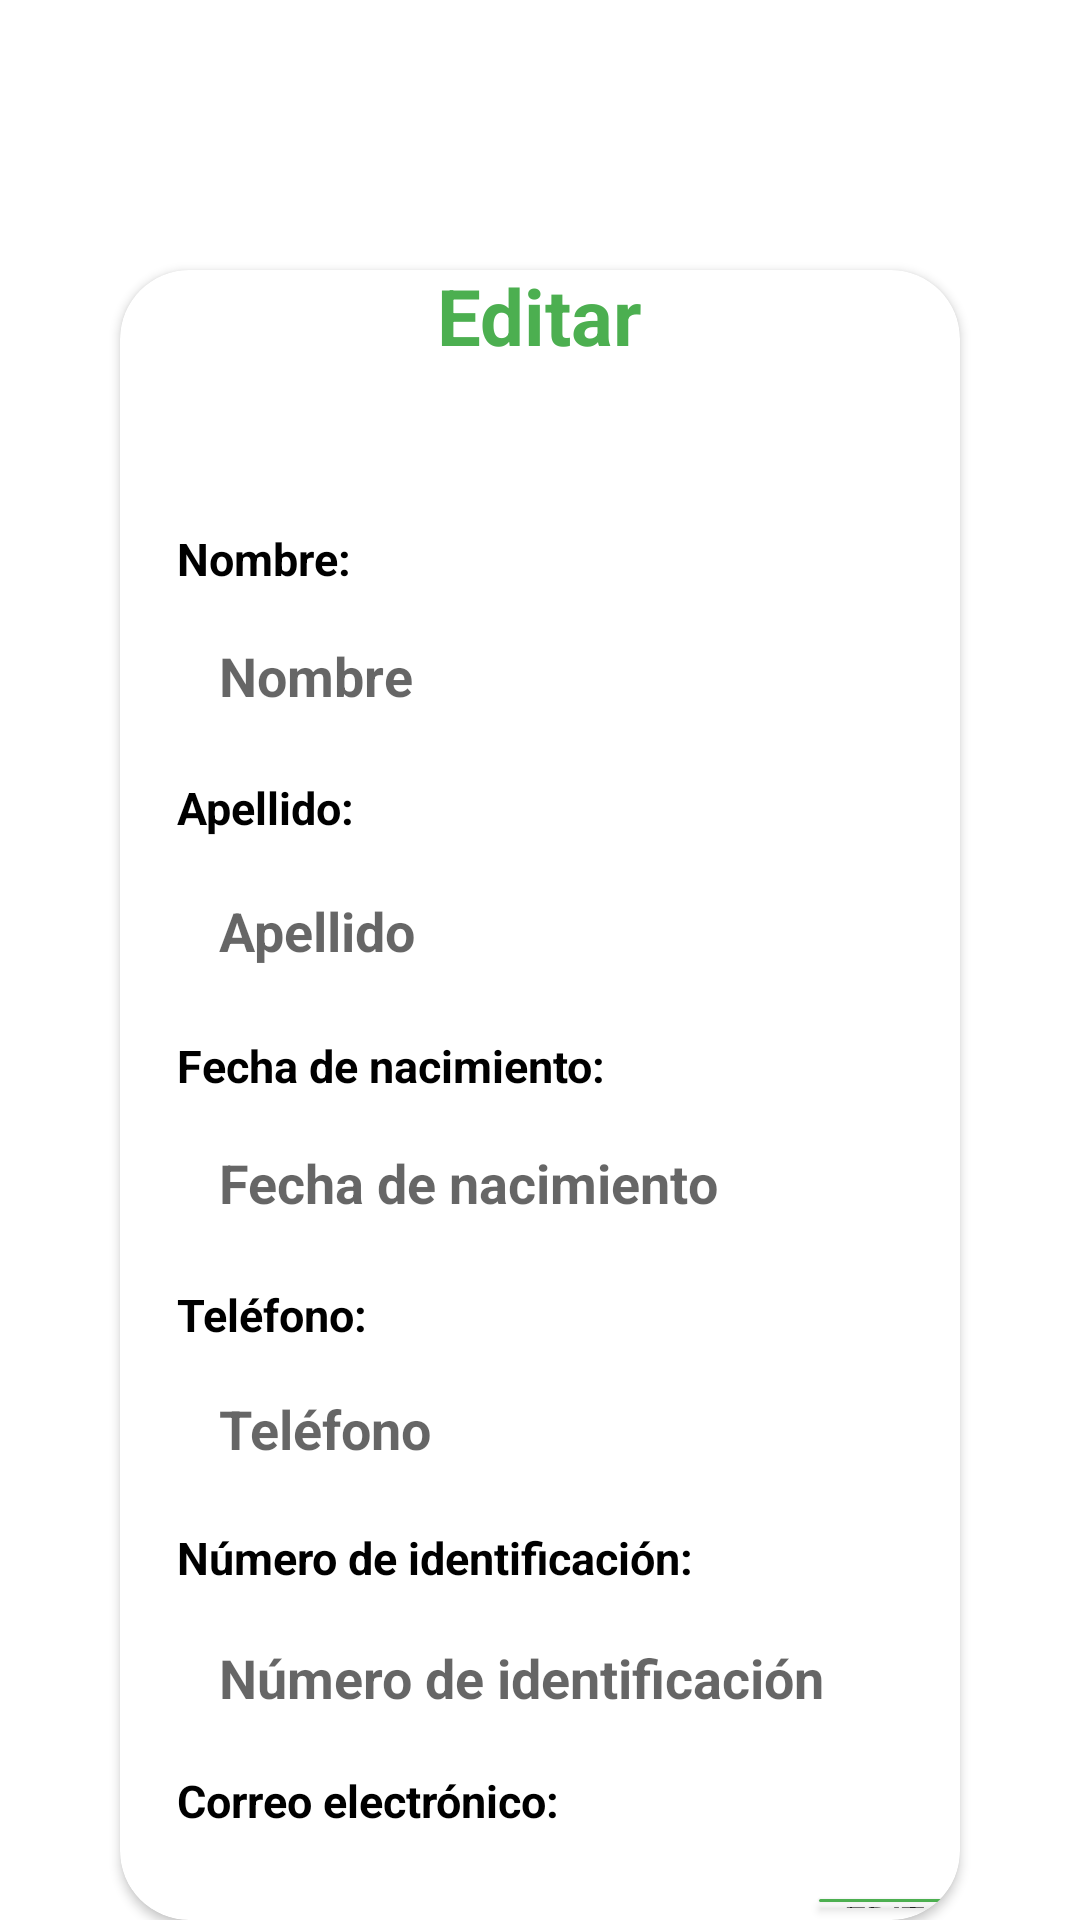

Write the Android layout XML for this screen, with the resource values it uses.
<!-- AndroidManifest.xml: application theme Theme.AgroemNew -->
<!-- res/layout/activity_usuario_editar.xml -->
<?xml version="1.0" encoding="utf-8"?>
<RelativeLayout xmlns:android="http://schemas.android.com/apk/res/android"
    xmlns:app="http://schemas.android.com/apk/res-auto"
    xmlns:tools="http://schemas.android.com/tools"
    android:id="@+id/main"
    android:layout_width="match_parent"
    android:layout_height="match_parent"
    tools:context=".Usuario.UsuarioEditar">

    <androidx.cardview.widget.CardView
        android:layout_width="315dp"
        android:layout_height="598dp"
        android:layout_marginLeft="40dp"
        android:layout_marginTop="90dp"
        android:backgroundTint="@color/Cards"
        android:layout_marginRight="40dp"
        app:cardCornerRadius="23dp">

        <TextView
            android:id="@+id/tvNombre"
            android:layout_width="wrap_content"
            android:layout_height="wrap_content"
            android:layout_gravity="center"
            android:layout_marginTop="-260dp"
            android:textColor="@color/colortexto"
            android:text="Editar"
            android:textSize="26sp"
            android:textStyle="bold" />

        <TextView
            android:id="@+id/tvNombreLabel"
            android:layout_width="wrap_content"
            android:layout_height="wrap_content"
            android:layout_marginLeft="19dp"
            android:layout_marginTop="86dp"
            android:text="Nombre:"
            android:textColor="@color/black"
            android:textSize="15sp"
            android:textStyle="bold" />

        <EditText
            android:id="@+id/edtNombre"
            android:layout_width="280dp"
            android:layout_height="wrap_content"
            android:layout_marginLeft="19dp"
            android:layout_marginTop="109dp"
            android:background="@drawable/text_background"
            android:hint="Nombre"
            android:padding="14dp"
            android:textColor="#555555"
            android:textSize="18sp"
            android:textStyle="bold" />

        <TextView
            android:id="@+id/tvApellidoLabel"
            android:layout_width="wrap_content"
            android:layout_height="wrap_content"
            android:layout_marginLeft="19dp"
            android:layout_marginTop="169dp"
            android:text="Apellido:"
            android:textColor="@color/black"
            android:textSize="15sp"
            android:textStyle="bold" />

        <EditText
            android:id="@+id/edtApellido"
            android:layout_width="280dp"
            android:layout_height="wrap_content"
            android:layout_marginLeft="19dp"
            android:layout_marginTop="194dp"
            android:background="@drawable/text_background"
            android:hint="Apellido"
            android:padding="14dp"
            android:textColor="#555555"
            android:textSize="18sp"
            android:textStyle="bold" />

        <TextView
            android:id="@+id/tvNacimientoLabel"
            android:layout_width="wrap_content"
            android:layout_height="wrap_content"
            android:layout_marginLeft="19dp"
            android:layout_marginTop="255dp"
            android:text="Fecha de nacimiento:"
            android:textColor="@color/black"
            android:textSize="15sp"
            android:textStyle="bold" />

        <EditText
            android:id="@+id/edtNacimiento"
            android:layout_width="280dp"
            android:layout_height="wrap_content"
            android:layout_marginLeft="19dp"
            android:layout_marginTop="278dp"
            android:background="@drawable/text_background"
            android:ems="10"
            android:hint="Fecha de nacimiento"
            android:inputType="none"
            android:padding="14dp"
            android:textColor="#555555"
            android:textSize="18sp"
            android:textStyle="bold" />


        <TextView
            android:id="@+id/tvTelefonoLabel"
            android:layout_width="wrap_content"
            android:layout_height="wrap_content"
            android:layout_marginLeft="19dp"
            android:layout_marginTop="338dp"
            android:textColor="@color/black"
            android:text="Teléfono:"
            android:textSize="15sp"
            android:textStyle="bold" />

        <EditText
            android:id="@+id/edtTelefono"
            android:layout_width="280dp"
            android:layout_height="wrap_content"
            android:layout_marginLeft="19dp"
            android:layout_marginTop="360dp"
            android:background="@drawable/text_background"
            android:ems="10"
            android:hint="Teléfono"
            android:inputType="phone"
            android:padding="14dp"
            android:textColor="#555555"
            android:textSize="18sp"
            android:textStyle="bold" />

        <TextView
            android:id="@+id/tvNumIdentificacionLabel"
            android:layout_width="wrap_content"
            android:layout_height="wrap_content"
            android:layout_marginLeft="19dp"
            android:layout_marginTop="419dp"
            android:text="Número de identificación:"
            android:textColor="@color/black"
            android:textSize="15sp"
            android:textStyle="bold" />

        <EditText
            android:id="@+id/edtNumIdentificacion"
            android:layout_width="280dp"
            android:layout_height="wrap_content"
            android:layout_marginLeft="19dp"
            android:layout_marginTop="443dp"
            android:background="@drawable/text_background"
            android:ems="10"
            android:hint="Número de identificación"
            android:inputType="text"
            android:padding="14dp"
            android:textColor="#555555"
            android:textSize="18sp"
            android:textStyle="bold" />

        <TextView
            android:id="@+id/tvEmailLabel"
            android:layout_width="wrap_content"
            android:layout_height="wrap_content"

            android:layout_marginLeft="19dp"
            android:layout_marginTop="500dp"
            android:text="Correo electrónico:"
            android:textColor="@color/black"
            android:textSize="15sp"
            android:textStyle="bold" />

        <RelativeLayout
            android:layout_width="294dp"
            android:layout_height="wrap_content"
            android:layout_marginLeft="19dp"
            android:layout_marginTop="459dp">


            <EditText
                android:id="@+id/edtEmail"
                android:layout_width="0dp"
                android:layout_height="wrap_content"
                android:layout_alignParentStart="true"
                android:layout_marginTop="69dp"
                android:layout_marginEnd="10dp"
                android:layout_toStartOf="@id/btnEditarEmail"
                android:background="@drawable/text_background"
                android:hint="Correo electrónico"
                android:padding="14dp"
                android:textColor="#555555"
                android:textSize="18sp"
                android:textStyle="bold" />

            <Button
                android:id="@+id/btnEditarEmail"
                android:layout_width="68dp"
                android:layout_height="40dp"
                android:layout_alignParentEnd="true"
                android:layout_marginTop="78dp"
                android:layout_marginEnd="16dp"
                android:backgroundTint="@color/colortexto"
                android:layout_marginRight="10dp"
                android:elevation="23dp"
                android:padding="4dp"
                android:textSize="13sp"
                android:text="Editar" />
        </RelativeLayout>

    </androidx.cardview.widget.CardView>

    <Button
        android:id="@+id/btnguardardatos"
        android:layout_width="150dp"
        android:layout_height="50dp"
        android:elevation="23dp"
        android:backgroundTint="@color/colortexto"
        android:layout_marginTop="699dp"
        android:layout_marginLeft="117dp"
        android:text="Guardar" />

</RelativeLayout>
<!-- resources referenced by this layout -->
<resources>
  <color name="Cards">#FFFFFF</color>
  <color name="black">#FF000000</color>
  <color name="colortexto">#4caf50</color>
  <style name="Theme.AgroemNew" parent="Theme.MaterialComponents.DayNight.DarkActionBar">
          
          <item name="colorPrimary">@color/purple_500</item>
          <item name="colorPrimaryVariant">@color/purple_700</item>
          <item name="colorOnPrimary">@color/white</item>
          
          <item name="colorSecondary">@color/teal_200</item>
          <item name="colorSecondaryVariant">@color/teal_700</item>
          <item name="colorOnSecondary">@color/black</item>
          
          <item name="android:statusBarColor">?attr/colorPrimaryVariant</item>
          
      </style>
  <color name="purple_500">#FF6200EE</color>
  <color name="purple_700">#FF3700B3</color>
  <color name="white">#FFFFFFFF</color>
  <color name="teal_200">#FF03DAC5</color>
  <color name="teal_700">#FF018786</color>
</resources>
